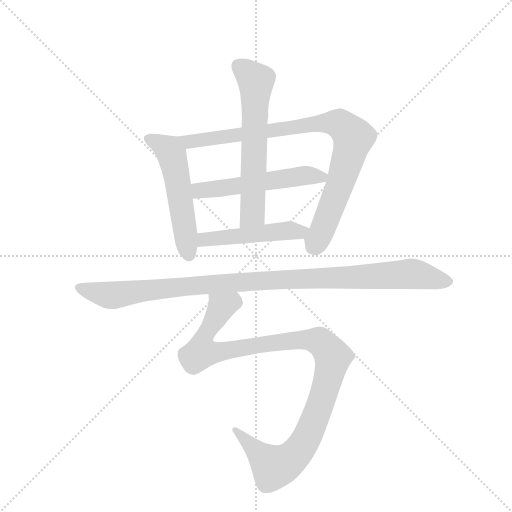
t = 0.00 s
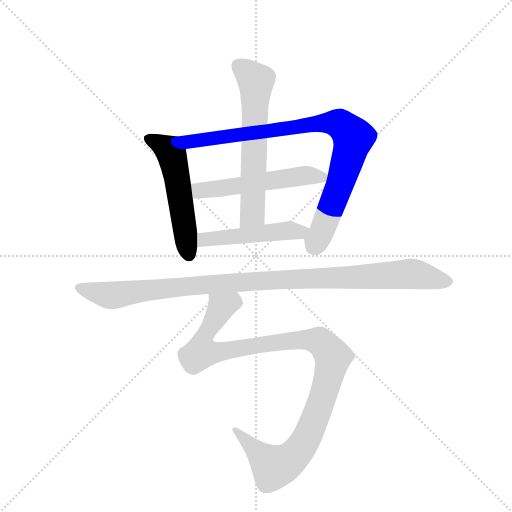
t = 1.21 s
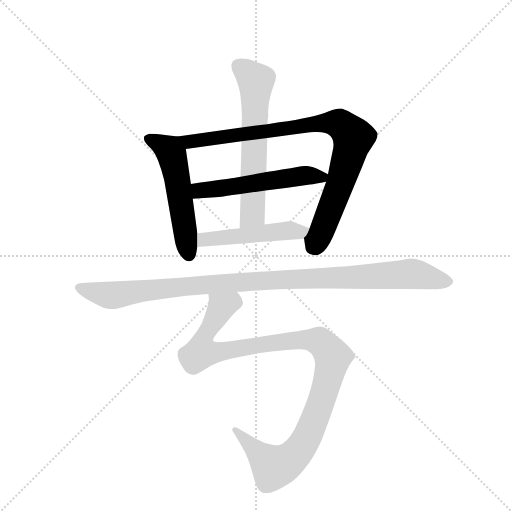
t = 2.42 s
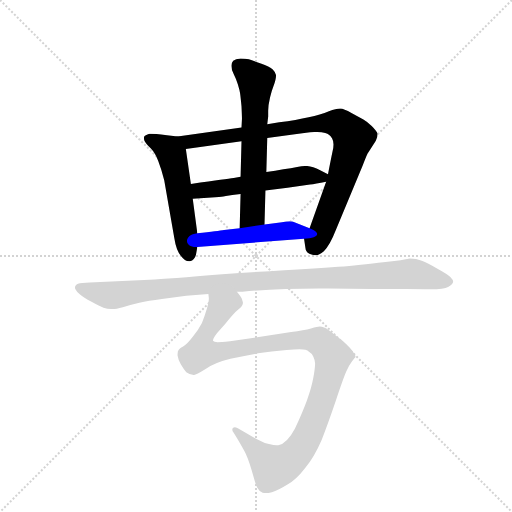
t = 3.63 s
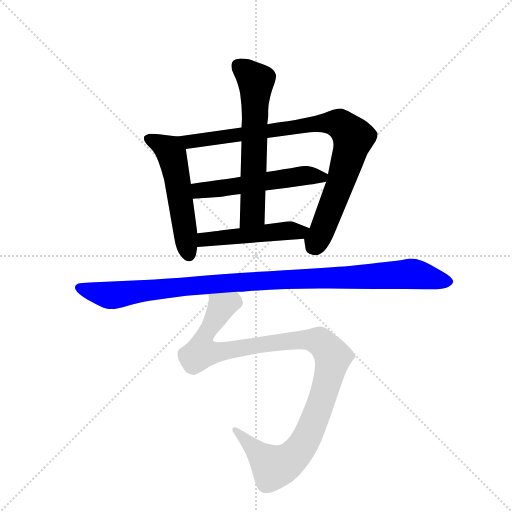
t = 4.84 s
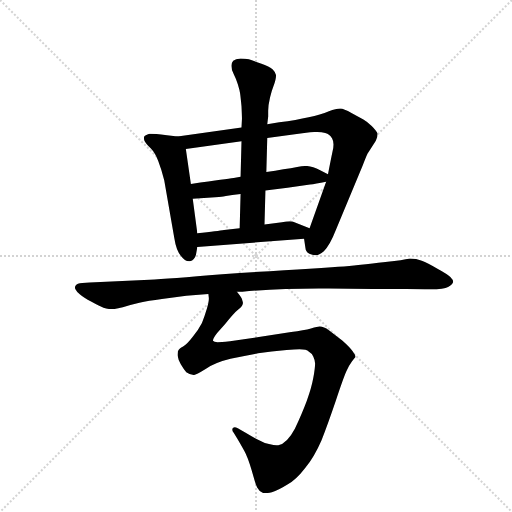
t = 6.05 s

The animated SVG that drew these frames (rendered in a browser with its animation timeline set to each time). Animation: 7 CSS @keyframes rules; one cycle of 6.05 s.

<svg version="1.1" viewBox="0 0 1024 1024" xmlns="http://www.w3.org/2000/svg">
  <g stroke="lightgray" stroke-dasharray="1,1" stroke-width="1" transform="scale(4, 4)">
    <line x1="0" y1="0" x2="256" y2="256"></line>
    <line x1="256" y1="0" x2="0" y2="256"></line>
    <line x1="128" y1="0" x2="128" y2="256"></line>
    <line x1="0" y1="128" x2="256" y2="128"></line>
  </g>
  <g transform="scale(0.92, -0.92) translate(60, -900)">
    <style type="text/css">
      
        @keyframes keyframes0 {
          from {
            stroke: blue;
            stroke-dashoffset: 544;
            stroke-width: 128;
          }
          64% {
            animation-timing-function: step-end;
            stroke: blue;
            stroke-dashoffset: 0;
            stroke-width: 128;
          }
          to {
            stroke: black;
            stroke-width: 1024;
          }
        }
        #make-me-a-hanzi-animation-0 {
          animation: keyframes0 0.6927083333333334s both;
          animation-delay: 0s;
          animation-timing-function: linear;
        }
      
        @keyframes keyframes1 {
          from {
            stroke: blue;
            stroke-dashoffset: 903;
            stroke-width: 128;
          }
          75% {
            animation-timing-function: step-end;
            stroke: blue;
            stroke-dashoffset: 0;
            stroke-width: 128;
          }
          to {
            stroke: black;
            stroke-width: 1024;
          }
        }
        #make-me-a-hanzi-animation-1 {
          animation: keyframes1 0.98486328125s both;
          animation-delay: 0.6927083333333334s;
          animation-timing-function: linear;
        }
      
        @keyframes keyframes2 {
          from {
            stroke: blue;
            stroke-dashoffset: 545;
            stroke-width: 128;
          }
          64% {
            animation-timing-function: step-end;
            stroke: blue;
            stroke-dashoffset: 0;
            stroke-width: 128;
          }
          to {
            stroke: black;
            stroke-width: 1024;
          }
        }
        #make-me-a-hanzi-animation-2 {
          animation: keyframes2 0.6935221354166666s both;
          animation-delay: 1.6775716145833335s;
          animation-timing-function: linear;
        }
      
        @keyframes keyframes3 {
          from {
            stroke: blue;
            stroke-dashoffset: 630;
            stroke-width: 128;
          }
          67% {
            animation-timing-function: step-end;
            stroke: blue;
            stroke-dashoffset: 0;
            stroke-width: 128;
          }
          to {
            stroke: black;
            stroke-width: 1024;
          }
        }
        #make-me-a-hanzi-animation-3 {
          animation: keyframes3 0.7626953125s both;
          animation-delay: 2.37109375s;
          animation-timing-function: linear;
        }
      
        @keyframes keyframes4 {
          from {
            stroke: blue;
            stroke-dashoffset: 490;
            stroke-width: 128;
          }
          61% {
            animation-timing-function: step-end;
            stroke: blue;
            stroke-dashoffset: 0;
            stroke-width: 128;
          }
          to {
            stroke: black;
            stroke-width: 1024;
          }
        }
        #make-me-a-hanzi-animation-4 {
          animation: keyframes4 0.6487630208333334s both;
          animation-delay: 3.1337890625s;
          animation-timing-function: linear;
        }
      
        @keyframes keyframes5 {
          from {
            stroke: blue;
            stroke-dashoffset: 1065;
            stroke-width: 128;
          }
          78% {
            animation-timing-function: step-end;
            stroke: blue;
            stroke-dashoffset: 0;
            stroke-width: 128;
          }
          to {
            stroke: black;
            stroke-width: 1024;
          }
        }
        #make-me-a-hanzi-animation-5 {
          animation: keyframes5 1.11669921875s both;
          animation-delay: 3.7825520833333335s;
          animation-timing-function: linear;
        }
      
        @keyframes keyframes6 {
          from {
            stroke: blue;
            stroke-dashoffset: 1110;
            stroke-width: 128;
          }
          78% {
            animation-timing-function: step-end;
            stroke: blue;
            stroke-dashoffset: 0;
            stroke-width: 128;
          }
          to {
            stroke: black;
            stroke-width: 1024;
          }
        }
        #make-me-a-hanzi-animation-6 {
          animation: keyframes6 1.1533203125s both;
          animation-delay: 4.899251302083334s;
          animation-timing-function: linear;
        }
      
    </style>
    
      <path d="M 326 603 L 303 606 Q 275 609 268 609 L 265 609 Q 255 606 253 602 L 253 599 Q 253 597 254 594 Q 256 589 267 578 Q 277 568 284 550 Q 291 532 297 508 L 319 382 Q 323 356 333 344 Q 342 332 351 332 L 353 332 Q 363 334 366 346 L 369 363 L 369 393 L 359 468 L 355 500 L 344 576 C 340 601 340 601 326 603 Z" fill="lightgray"></path>
    
      <path d="M 465 623 L 326 603 C 296 599 314 572 344 576 L 465 593 L 521 600 L 565 606 Q 609 612 623 613 L 630 613 Q 640 613 647 611 Q 657 608 662 599 Q 665 594 665 586 Q 665 579 663 571 Q 659 552 653 521 L 649 505 L 613 404 C 603 376 600 389 601 381 L 604 361 Q 604 350 619 346 Q 622 345 625 345 Q 634 345 644 354 Q 657 366 671 402 L 728 539 Q 739 568 741 569 L 757 594 Q 761 602 761 609 Q 759 615 748 626 Q 737 636 730 640 L 705 654 Q 686 664 681 664 L 679 664 Q 671 664 655 658 Q 637 650 611 645 Q 585 639 547 634 L 521 630 L 465 623 Z" fill="lightgray"></path>
    
      <path d="M 463 516 L 448 513 Q 440 512 419 509 Q 399 506 355 500 C 325 496 329 466 359 468 L 416 472 Q 419 472 431 474 Q 443 476 463 478 L 517 486 L 565 492 L 614 499 Q 625 500 649 505 C 674 510 674 510 653 521 L 636 530 Q 620 538 608 539 L 603 539 Q 596 539 586 537 Q 573 534 556 532 Q 539 529 519 526 L 463 516 Z" fill="lightgray"></path>
    
      <path d="M 521 630 L 523 647 L 523 659 Q 523 671 527 688 Q 531 704 535 714 Q 540 728 540 735 L 540 737 Q 539 743 533 749 Q 526 755 507 762 Q 489 768 481 771 Q 473 773 463 773 Q 452 772 447 768 Q 443 763 443 758 L 443 756 Q 443 749 448 739 Q 453 729 457 717 Q 461 704 462 697 Q 463 690 465 669 Q 466 648 466 642 L 465 623 L 465 593 L 463 516 L 463 478 L 461 404 C 460 374 514 382 515 412 L 517 486 L 519 526 L 521 600 L 521 630 Z" fill="lightgray"></path>
    
      <path d="M 369 363 L 601 381 C 631 383 641 393 613 404 L 580 417 Q 577 419 570 419 Q 563 419 553 417 L 515 412 L 461 404 L 427 400 Q 415 398 369 393 C 339 390 339 361 369 363 Z" fill="lightgray"></path>
    
      <path d="M 455 266 L 467 266 Q 546 273 633 273 L 655 273 Q 753 272 783 272 L 823 272 L 864 271 L 875 271 Q 906 271 914 276 Q 924 282 925 287 L 925 288 Q 925 292 919 298 Q 913 304 891 316 Q 869 328 857 333 Q 845 338 831 338 Q 829 338 811 334 Q 793 332 773 330 Q 754 328 719 324 Q 684 320 613 316 Q 541 312 423 304 Q 305 294 265 292 L 135 286 L 119 285 Q 107 284 105 280 Q 103 278 103 275 Q 103 273 104 271 Q 106 266 114 260 Q 121 254 139 244 Q 157 234 165 231 Q 173 228 182 228 L 185 228 Q 192 228 207 232 Q 225 238 243 242 Q 262 246 292 250 L 345 257 L 393 261 L 455 266 Z" fill="lightgray"></path>
    
      <path d="M 393 261 L 394 252 L 394 250 Q 394 244 390 230 Q 385 213 379 198 Q 372 184 359 168 Q 347 152 338 147 Q 329 142 329 140 Q 326 137 326 130 L 326 127 Q 327 119 333 108 Q 340 96 345 91 Q 351 86 361 85 L 362 85 Q 366 85 387 98 Q 408 112 441 120 Q 474 127 501 132 Q 529 136 563 139 L 579 140 Q 586 141 591 141 Q 607 141 611 136 Q 618 132 621 125 Q 624 119 625 110 Q 625 100 621 78 Q 617 56 607 29 Q 597 2 581 -32 Q 564 -64 545 -68 L 541 -68 Q 535 -68 527 -66 Q 515 -64 501 -56 Q 487 -49 474 -41 L 457 -31 Q 453 -29 450 -29 Q 448 -29 447 -30 Q 445 -31 445 -34 Q 445 -37 448 -41 L 456 -54 Q 469 -76 474 -86 Q 479 -97 483 -109 Q 487 -121 491 -136 Q 495 -151 499 -160 Q 503 -168 511 -171 Q 514 -172 518 -172 Q 523 -172 531 -170 Q 545 -166 564 -154 Q 583 -144 603 -118 Q 623 -94 639 -57 Q 653 -21 670 29 Q 687 80 693 93 Q 699 106 705 114 Q 711 122 713 124 Q 713 128 707 136 Q 701 145 684 160 L 655 182 Q 644 190 635 190 Q 631 190 616 186 Q 601 182 573 178 L 440 158 Q 419 156 413 156 Q 405 156 403 159 L 403 160 Q 403 164 412 176 L 429 195 Q 449 220 458 227 Q 467 234 468 240 L 468 243 Q 467 246 466 250 Q 465 254 455 266 C 441 293 395 291 393 261 Z" fill="lightgray"></path>
    
    
      <clipPath id="make-me-a-hanzi-clip-0">
        <path d="M 326 603 L 303 606 Q 275 609 268 609 L 265 609 Q 255 606 253 602 L 253 599 Q 253 597 254 594 Q 256 589 267 578 Q 277 568 284 550 Q 291 532 297 508 L 319 382 Q 323 356 333 344 Q 342 332 351 332 L 353 332 Q 363 334 366 346 L 369 363 L 369 393 L 359 468 L 355 500 L 344 576 C 340 601 340 601 326 603 Z"></path>
      </clipPath>
      <path clip-path="url(#make-me-a-hanzi-clip-0)" d="M 262 601 L 293 585 L 314 563 L 352 344" fill="none" id="make-me-a-hanzi-animation-0" stroke-dasharray="416 832" stroke-linecap="round"></path>
    
      <clipPath id="make-me-a-hanzi-clip-1">
        <path d="M 465 623 L 326 603 C 296 599 314 572 344 576 L 465 593 L 521 600 L 565 606 Q 609 612 623 613 L 630 613 Q 640 613 647 611 Q 657 608 662 599 Q 665 594 665 586 Q 665 579 663 571 Q 659 552 653 521 L 649 505 L 613 404 C 603 376 600 389 601 381 L 604 361 Q 604 350 619 346 Q 622 345 625 345 Q 634 345 644 354 Q 657 366 671 402 L 728 539 Q 739 568 741 569 L 757 594 Q 761 602 761 609 Q 759 615 748 626 Q 737 636 730 640 L 705 654 Q 686 664 681 664 L 679 664 Q 671 664 655 658 Q 637 650 611 645 Q 585 639 547 634 L 521 630 L 465 623 Z"></path>
      </clipPath>
      <path clip-path="url(#make-me-a-hanzi-clip-1)" d="M 334 602 L 352 592 L 640 633 L 678 631 L 693 619 L 708 599 L 697 559 L 647 416 L 620 362" fill="none" id="make-me-a-hanzi-animation-1" stroke-dasharray="775 1550" stroke-linecap="round"></path>
    
      <clipPath id="make-me-a-hanzi-clip-2">
        <path d="M 463 516 L 448 513 Q 440 512 419 509 Q 399 506 355 500 C 325 496 329 466 359 468 L 416 472 Q 419 472 431 474 Q 443 476 463 478 L 517 486 L 565 492 L 614 499 Q 625 500 649 505 C 674 510 674 510 653 521 L 636 530 Q 620 538 608 539 L 603 539 Q 596 539 586 537 Q 573 534 556 532 Q 539 529 519 526 L 463 516 Z"></path>
      </clipPath>
      <path clip-path="url(#make-me-a-hanzi-clip-2)" d="M 366 474 L 373 486 L 600 518 L 646 518" fill="none" id="make-me-a-hanzi-animation-2" stroke-dasharray="417 834" stroke-linecap="round"></path>
    
      <clipPath id="make-me-a-hanzi-clip-3">
        <path d="M 521 630 L 523 647 L 523 659 Q 523 671 527 688 Q 531 704 535 714 Q 540 728 540 735 L 540 737 Q 539 743 533 749 Q 526 755 507 762 Q 489 768 481 771 Q 473 773 463 773 Q 452 772 447 768 Q 443 763 443 758 L 443 756 Q 443 749 448 739 Q 453 729 457 717 Q 461 704 462 697 Q 463 690 465 669 Q 466 648 466 642 L 465 623 L 465 593 L 463 516 L 463 478 L 461 404 C 460 374 514 382 515 412 L 517 486 L 519 526 L 521 600 L 521 630 Z"></path>
      </clipPath>
      <path clip-path="url(#make-me-a-hanzi-clip-3)" d="M 456 759 L 496 721 L 489 435 L 467 411" fill="none" id="make-me-a-hanzi-animation-3" stroke-dasharray="502 1004" stroke-linecap="round"></path>
    
      <clipPath id="make-me-a-hanzi-clip-4">
        <path d="M 369 363 L 601 381 C 631 383 641 393 613 404 L 580 417 Q 577 419 570 419 Q 563 419 553 417 L 515 412 L 461 404 L 427 400 Q 415 398 369 393 C 339 390 339 361 369 363 Z"></path>
      </clipPath>
      <path clip-path="url(#make-me-a-hanzi-clip-4)" d="M 376 371 L 385 380 L 400 382 L 605 401" fill="none" id="make-me-a-hanzi-animation-4" stroke-dasharray="362 724" stroke-linecap="round"></path>
    
      <clipPath id="make-me-a-hanzi-clip-5">
        <path d="M 455 266 L 467 266 Q 546 273 633 273 L 655 273 Q 753 272 783 272 L 823 272 L 864 271 L 875 271 Q 906 271 914 276 Q 924 282 925 287 L 925 288 Q 925 292 919 298 Q 913 304 891 316 Q 869 328 857 333 Q 845 338 831 338 Q 829 338 811 334 Q 793 332 773 330 Q 754 328 719 324 Q 684 320 613 316 Q 541 312 423 304 Q 305 294 265 292 L 135 286 L 119 285 Q 107 284 105 280 Q 103 278 103 275 Q 103 273 104 271 Q 106 266 114 260 Q 121 254 139 244 Q 157 234 165 231 Q 173 228 182 228 L 185 228 Q 192 228 207 232 Q 225 238 243 242 Q 262 246 292 250 L 345 257 L 393 261 L 455 266 Z"></path>
      </clipPath>
      <path clip-path="url(#make-me-a-hanzi-clip-5)" d="M 111 275 L 184 258 L 434 286 L 835 305 L 914 288" fill="none" id="make-me-a-hanzi-animation-5" stroke-dasharray="937 1874" stroke-linecap="round"></path>
    
      <clipPath id="make-me-a-hanzi-clip-6">
        <path d="M 393 261 L 394 252 L 394 250 Q 394 244 390 230 Q 385 213 379 198 Q 372 184 359 168 Q 347 152 338 147 Q 329 142 329 140 Q 326 137 326 130 L 326 127 Q 327 119 333 108 Q 340 96 345 91 Q 351 86 361 85 L 362 85 Q 366 85 387 98 Q 408 112 441 120 Q 474 127 501 132 Q 529 136 563 139 L 579 140 Q 586 141 591 141 Q 607 141 611 136 Q 618 132 621 125 Q 624 119 625 110 Q 625 100 621 78 Q 617 56 607 29 Q 597 2 581 -32 Q 564 -64 545 -68 L 541 -68 Q 535 -68 527 -66 Q 515 -64 501 -56 Q 487 -49 474 -41 L 457 -31 Q 453 -29 450 -29 Q 448 -29 447 -30 Q 445 -31 445 -34 Q 445 -37 448 -41 L 456 -54 Q 469 -76 474 -86 Q 479 -97 483 -109 Q 487 -121 491 -136 Q 495 -151 499 -160 Q 503 -168 511 -171 Q 514 -172 518 -172 Q 523 -172 531 -170 Q 545 -166 564 -154 Q 583 -144 603 -118 Q 623 -94 639 -57 Q 653 -21 670 29 Q 687 80 693 93 Q 699 106 705 114 Q 711 122 713 124 Q 713 128 707 136 Q 701 145 684 160 L 655 182 Q 644 190 635 190 Q 631 190 616 186 Q 601 182 573 178 L 440 158 Q 419 156 413 156 Q 405 156 403 159 L 403 160 Q 403 164 412 176 L 429 195 Q 449 220 458 227 Q 467 234 468 240 L 468 243 Q 467 246 466 250 Q 465 254 455 266 C 441 293 395 291 393 261 Z"></path>
      </clipPath>
      <path clip-path="url(#make-me-a-hanzi-clip-6)" d="M 457 242 L 445 244 L 419 229 L 380 160 L 377 134 L 411 133 L 601 162 L 634 158 L 657 134 L 663 116 L 646 48 L 612 -40 L 601 -63 L 569 -100 L 535 -116 L 450 -34" fill="none" id="make-me-a-hanzi-animation-6" stroke-dasharray="982 1964" stroke-linecap="round"></path>
    
  </g>
</svg>
